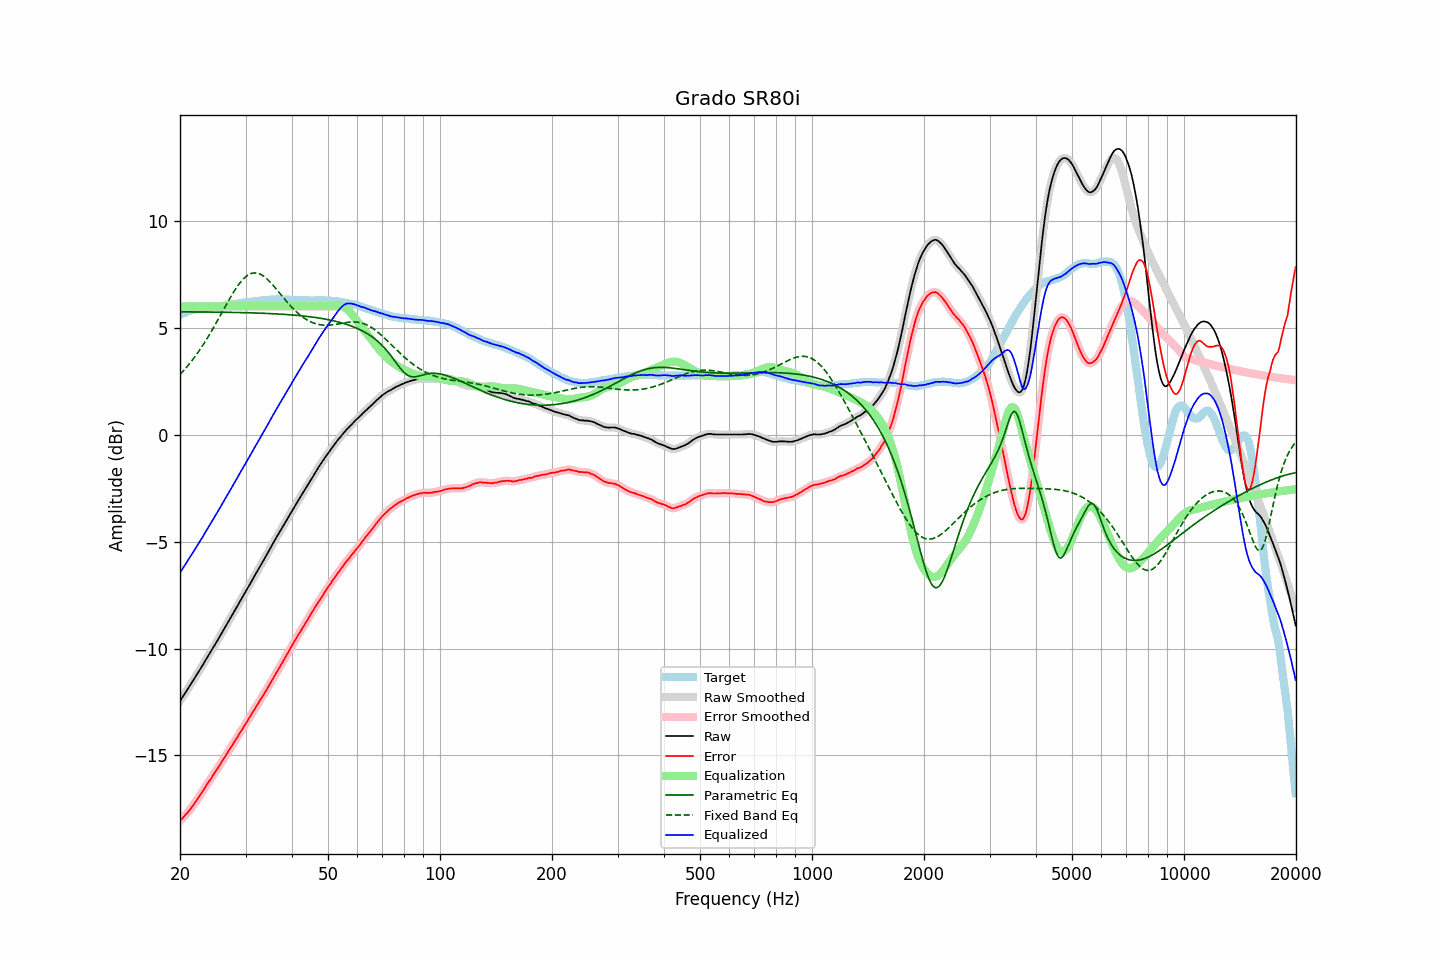

Source data for this figure (header and first rows):
frequency, raw, error, smoothed, error_smoothed, equalization, parametric_eq, fixed_band_eq, equalized_raw, equalized_smoothed, target
20.00, -12.45, -18.05, -12.45, -18.05, 6.00, 5.74, 2.81, -6.45, -6.45, 5.60
20.20, -12.33, -17.97, -12.34, -17.98, 6.00, 5.74, 2.89, -6.33, -6.34, 5.64
20.40, -12.22, -17.90, -12.22, -17.90, 6.00, 5.74, 2.97, -6.22, -6.22, 5.68
20.61, -12.11, -17.80, -12.11, -17.81, 6.00, 5.74, 3.06, -6.11, -6.11, 5.70
20.81, -11.99, -17.73, -11.99, -17.73, 6.00, 5.74, 3.14, -5.99, -5.99, 5.74
21.02, -11.87, -17.65, -11.87, -17.64, 6.00, 5.74, 3.23, -5.87, -5.87, 5.78
21.23, -11.75, -17.55, -11.75, -17.55, 6.00, 5.74, 3.32, -5.75, -5.75, 5.80
21.44, -11.63, -17.45, -11.63, -17.45, 6.00, 5.74, 3.42, -5.63, -5.63, 5.82
21.66, -11.51, -17.35, -11.51, -17.35, 6.00, 5.74, 3.52, -5.51, -5.51, 5.84
21.87, -11.39, -17.24, -11.39, -17.24, 6.00, 5.74, 3.62, -5.39, -5.39, 5.85
22.09, -11.27, -17.14, -11.27, -17.14, 6.00, 5.74, 3.72, -5.27, -5.27, 5.87
22.31, -11.15, -17.03, -11.15, -17.03, 6.00, 5.74, 3.83, -5.15, -5.15, 5.88
22.54, -11.03, -16.91, -11.03, -16.91, 6.00, 5.74, 3.93, -5.03, -5.03, 5.88
22.76, -10.91, -16.80, -10.91, -16.80, 6.00, 5.74, 4.04, -4.91, -4.91, 5.89
22.99, -10.79, -16.68, -10.79, -16.68, 6.00, 5.74, 4.16, -4.79, -4.79, 5.89
23.22, -10.66, -16.56, -10.66, -16.56, 6.00, 5.74, 4.27, -4.66, -4.66, 5.89
23.45, -10.53, -16.44, -10.54, -16.44, 6.00, 5.73, 4.39, -4.53, -4.54, 5.90
23.69, -10.42, -16.33, -10.41, -16.33, 6.00, 5.73, 4.52, -4.42, -4.41, 5.91
23.92, -10.28, -16.22, -10.28, -16.22, 6.00, 5.73, 4.64, -4.28, -4.28, 5.93
24.16, -10.16, -16.11, -10.16, -16.11, 6.00, 5.73, 4.77, -4.16, -4.16, 5.95
24.40, -10.03, -15.99, -10.03, -15.99, 6.00, 5.73, 4.89, -4.03, -4.03, 5.96
24.65, -9.91, -15.88, -9.91, -15.88, 6.00, 5.73, 5.02, -3.91, -3.91, 5.96
24.89, -9.78, -15.76, -9.78, -15.76, 6.00, 5.73, 5.16, -3.78, -3.78, 5.98
25.14, -9.66, -15.65, -9.66, -15.65, 6.00, 5.73, 5.29, -3.66, -3.66, 5.99
25.39, -9.53, -15.53, -9.53, -15.53, 6.00, 5.73, 5.43, -3.53, -3.53, 6.00
25.65, -9.40, -15.41, -9.40, -15.41, 6.00, 5.73, 5.56, -3.40, -3.40, 6.01
25.91, -9.28, -15.29, -9.27, -15.29, 6.00, 5.73, 5.70, -3.28, -3.27, 6.02
26.16, -9.14, -15.17, -9.14, -15.17, 6.00, 5.72, 5.84, -3.14, -3.14, 6.03
26.43, -9.02, -15.05, -9.01, -15.05, 6.00, 5.72, 5.97, -3.02, -3.01, 6.04
26.69, -8.88, -14.94, -8.88, -14.94, 6.00, 5.72, 6.11, -2.88, -2.88, 6.06
26.96, -8.75, -14.82, -8.75, -14.82, 6.00, 5.72, 6.24, -2.75, -2.75, 6.07
27.23, -8.62, -14.70, -8.62, -14.70, 6.00, 5.72, 6.37, -2.62, -2.62, 6.07
27.50, -8.49, -14.59, -8.49, -14.58, 6.00, 5.72, 6.50, -2.49, -2.49, 6.09
27.77, -8.36, -14.45, -8.36, -14.46, 6.00, 5.72, 6.62, -2.36, -2.36, 6.09
28.05, -8.23, -14.34, -8.23, -14.34, 6.00, 5.72, 6.75, -2.23, -2.23, 6.11
28.33, -8.10, -14.21, -8.10, -14.22, 6.00, 5.71, 6.86, -2.10, -2.10, 6.11
28.62, -7.98, -14.10, -7.97, -14.10, 6.00, 5.71, 6.97, -1.98, -1.97, 6.13
28.90, -7.83, -13.97, -7.84, -13.97, 6.00, 5.71, 7.07, -1.83, -1.84, 6.14
29.19, -7.70, -13.85, -7.70, -13.86, 6.00, 5.71, 7.17, -1.70, -1.70, 6.15
29.48, -7.57, -13.74, -7.57, -13.74, 6.00, 5.71, 7.25, -1.57, -1.57, 6.17
29.78, -7.44, -13.62, -7.44, -13.62, 6.00, 5.70, 7.33, -1.44, -1.44, 6.18
30.08, -7.32, -13.50, -7.31, -13.50, 6.00, 5.70, 7.39, -1.32, -1.31, 6.18
30.38, -7.18, -13.38, -7.19, -13.38, 6.00, 5.70, 7.45, -1.18, -1.19, 6.19
30.68, -7.05, -13.26, -7.05, -13.25, 6.00, 5.70, 7.49, -1.05, -1.05, 6.20
30.99, -6.92, -13.14, -6.92, -13.13, 6.00, 5.70, 7.53, -0.92, -0.92, 6.21
31.30, -6.78, -13.00, -6.79, -13.01, 6.00, 5.69, 7.55, -0.78, -0.79, 6.22
31.61, -6.65, -12.89, -6.65, -12.89, 6.00, 5.69, 7.56, -0.65, -0.65, 6.24
31.93, -6.53, -12.76, -6.52, -12.76, 6.00, 5.69, 7.56, -0.53, -0.52, 6.24
32.24, -6.39, -12.64, -6.39, -12.64, 6.00, 5.69, 7.55, -0.39, -0.39, 6.24
32.57, -6.26, -12.52, -6.26, -12.52, 6.00, 5.68, 7.53, -0.26, -0.26, 6.25
32.89, -6.13, -12.40, -6.13, -12.40, 6.00, 5.68, 7.50, -0.13, -0.13, 6.27
33.22, -6.00, -12.27, -6.00, -12.28, 6.00, 5.68, 7.46, -0.00, -0.00, 6.27
33.55, -5.87, -12.16, -5.87, -12.16, 6.00, 5.68, 7.41, 0.13, 0.13, 6.29
33.89, -5.74, -12.03, -5.74, -12.03, 6.00, 5.67, 7.35, 0.26, 0.26, 6.29
34.23, -5.61, -11.92, -5.61, -11.91, 6.00, 5.67, 7.29, 0.39, 0.39, 6.30
34.57, -5.47, -11.78, -5.47, -11.78, 6.00, 5.67, 7.22, 0.53, 0.53, 6.30
34.92, -5.33, -11.64, -5.34, -11.65, 6.00, 5.66, 7.14, 0.67, 0.66, 6.31
35.27, -5.20, -11.52, -5.20, -11.51, 6.00, 5.66, 7.06, 0.80, 0.80, 6.32
35.62, -5.06, -11.38, -5.07, -11.38, 6.00, 5.66, 6.98, 0.94, 0.93, 6.32
35.97, -4.93, -11.25, -4.93, -11.25, 6.00, 5.65, 6.89, 1.07, 1.07, 6.31
... 635 more rows
